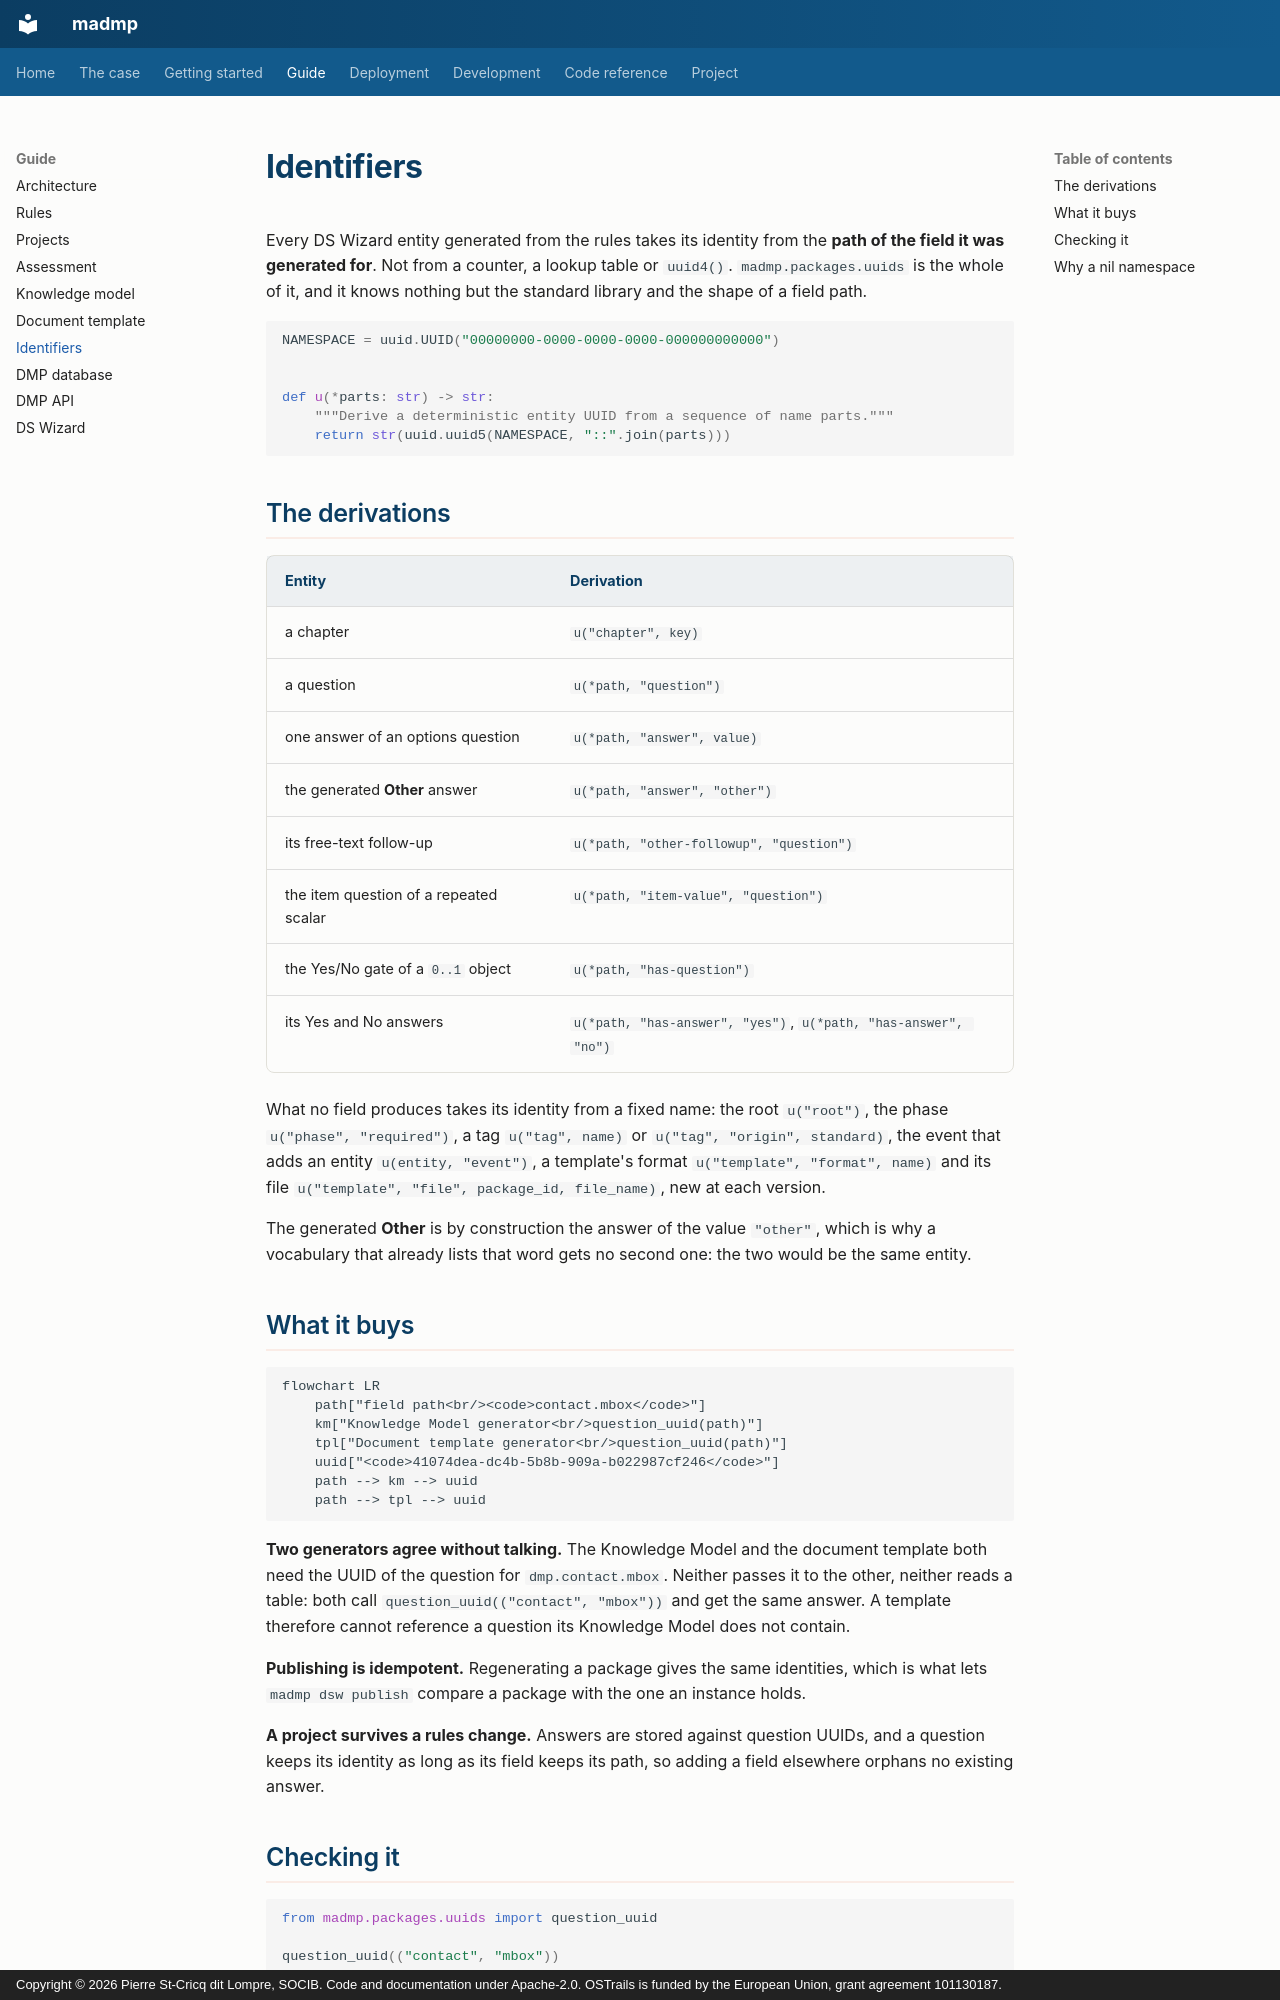

repository: pstcricq/ostrails-madmp · page: guide/identifiers/index.html · generator: mkdocs · copyright: Copyright © 2026 Pierre St-Cricq dit Lompre, SOCIB. Code and documentation under Apache-2.0. OSTrails is funded by the European Union, grant agreement 101130187.

# Identifiers

Every DS Wizard entity generated from the rules takes its identity from the **path of the field it was generated for**. Not from a counter, a lookup table or `uuid4()`. `madmp.packages.uuids` is the whole of it, and it knows nothing but the standard library and the shape of a field path.

```python
NAMESPACE = uuid.UUID("00000000-0000-0000-0000-000000000000")


def u(*parts: str) -> str:
    """Derive a deterministic entity UUID from a sequence of name parts."""
    return str(uuid.uuid5(NAMESPACE, "::".join(parts)))
```

## The derivations

| Entity | Derivation |
|---|---|
| a chapter | `u("chapter", key)` |
| a question | `u(*path, "question")` |
| one answer of an options question | `u(*path, "answer", value)` |
| the generated **Other** answer | `u(*path, "answer", "other")` |
| its free-text follow-up | `u(*path, "other-followup", "question")` |
| the item question of a repeated scalar | `u(*path, "item-value", "question")` |
| the Yes/No gate of a `0..1` object | `u(*path, "has-question")` |
| its Yes and No answers | `u(*path, "has-answer", "yes")`, `u(*path, "has-answer", "no")` |

What no field produces takes its identity from a fixed name: the root `u("root")`, the phase `u("phase", "required")`, a tag `u("tag", name)` or `u("tag", "origin", standard)`, the event that adds an entity `u(entity, "event")`, a template's format `u("template", "format", name)` and its file `u("template", "file", package_id, file_name)`, new at each version.

The generated **Other** is by construction the answer of the value `"other"`, which is why a vocabulary that already lists that word gets no second one: the two would be the same entity.

## What it buys

```mermaid
flowchart LR
    path["field path<br/><code>contact.mbox</code>"]
    km["Knowledge Model generator<br/>question_uuid(path)"]
    tpl["Document template generator<br/>question_uuid(path)"]
    uuid["<code>41074dea-dc4b-5b8b-909a-b022987cf246</code>"]
    path --> km --> uuid
    path --> tpl --> uuid
```

**Two generators agree without talking.** The Knowledge Model and the document template both need the UUID of the question for `dmp.contact.mbox`. Neither passes it to the other, neither reads a table: both call `question_uuid(("contact", "mbox"))` and get the same answer. A template therefore cannot reference a question its Knowledge Model does not contain.

**Publishing is idempotent.** Regenerating a package gives the same identities, which is what lets `madmp dsw publish` compare a package with the one an instance holds.

**A project survives a rules change.** Answers are stored against question UUIDs, and a question keeps its identity as long as its field keeps its path, so adding a field elsewhere orphans no existing answer.
